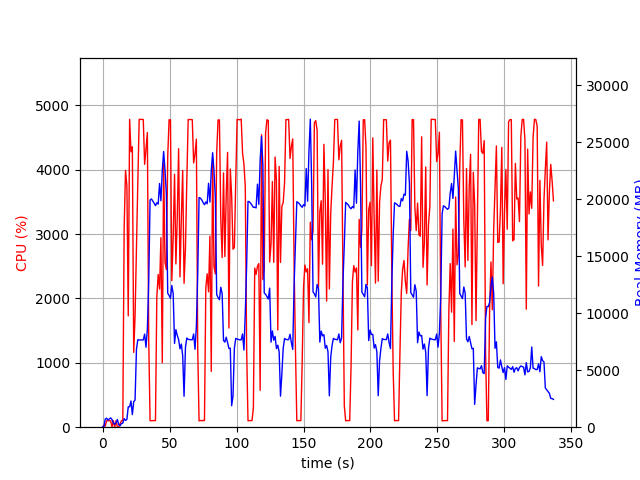

The data file committed next to this chart (first rows):
elapsed_time, nproc, cpu, mem_real, mem_virtual
4.38690185546875e-05, 1, 0.0, 6.238, 2727
1.006, 2, 29.8, 56.64, 168.3
2.014, 4, 16.9, 714.6, 2398
3.021, 6, 99.3, 790.8, 3216
4.028, 3, 101.2, 623.7, 2013
5.036, 3, 99.2, 728.8, 2109
6.044, 3, 100.2, 813.8, 2221
7.052, 5, 2.0, 679, 2513
8.062, 3, 100.3, 370.4, 1669
9.069, 3, 2.0, 257.9, 1573
10.08, 3, 99.2, 404.8, 1717
11.08, 6, 3.0, 676.6, 2556
12.09, 3, 2.0, 226.3, 1492
13.1, 1, 54.4, 129.8, 935.1
14.11, 1, 99.9, 321.2, 1895
15.12, 1, 100.1, 359.4, 1383
16.13, 1, 3084, 756.6, 5423
17.15, 1, 3990, 593.9, 5467
18.17, 1, 3750, 685.1, 6135
19.18, 1, 1729, 1789, 7415
20.21, 1, 4784, 1789, 7415
21.22, 1, 4278, 2303, 7415
22.24, 1, 4358, 1105, 7415
23.26, 1, 1163, 2233, 9473
24.27, 1, 1733, 2385, 9532
25.31, 1, 2824, 6825, 16456
26.32, 1, 3797, 7680, 16456
27.34, 1, 4783, 7659, 16456
28.36, 1, 4782, 7659, 16456
29.38, 1, 4783, 7659, 16456
30.4, 1, 4781, 7659, 16456
31.41, 1, 4085, 8172, 16456
32.43, 1, 4321, 7017, 16456
33.45, 1, 4579, 8610, 19423
34.47, 1, 1357, 12760, 34783
35.48, 1, 101.2, 19944, 34783
36.48, 1, 101.3, 20039, 34783
37.49, 1, 103.3, 19861, 34783
38.5, 1, 102.3, 19671, 34783
39.51, 1, 103.2, 19443, 34783
40.51, 1, 2024, 19703, 34783
41.53, 1, 2373, 19585, 34783
42.55, 1, 2146, 21392, 47071
43.57, 1, 2945, 19879, 47071
44.59, 1, 1002, 22536, 47071
45.6, 1, 4102, 24197, 47071
46.62, 1, 2563, 22564, 47071
47.64, 1, 2449, 20453, 47095
48.65, 1, 4206, 11768, 47095
49.67, 1, 4777, 11565, 47095
50.69, 1, 4777, 11314, 47095
51.71, 1, 2276, 12441, 47161
52.73, 1, 2951, 11712, 47161
53.74, 1, 3931, 7355, 47161
54.75, 1, 2537, 8566, 47177
55.77, 1, 3250, 8060, 47177
56.78, 1, 4327, 7691, 47177
57.8, 1, 2335, 6883, 47177
58.81, 1, 3244, 7299, 47177
59.83, 1, 3990, 6266, 47177
... 273 more rows
